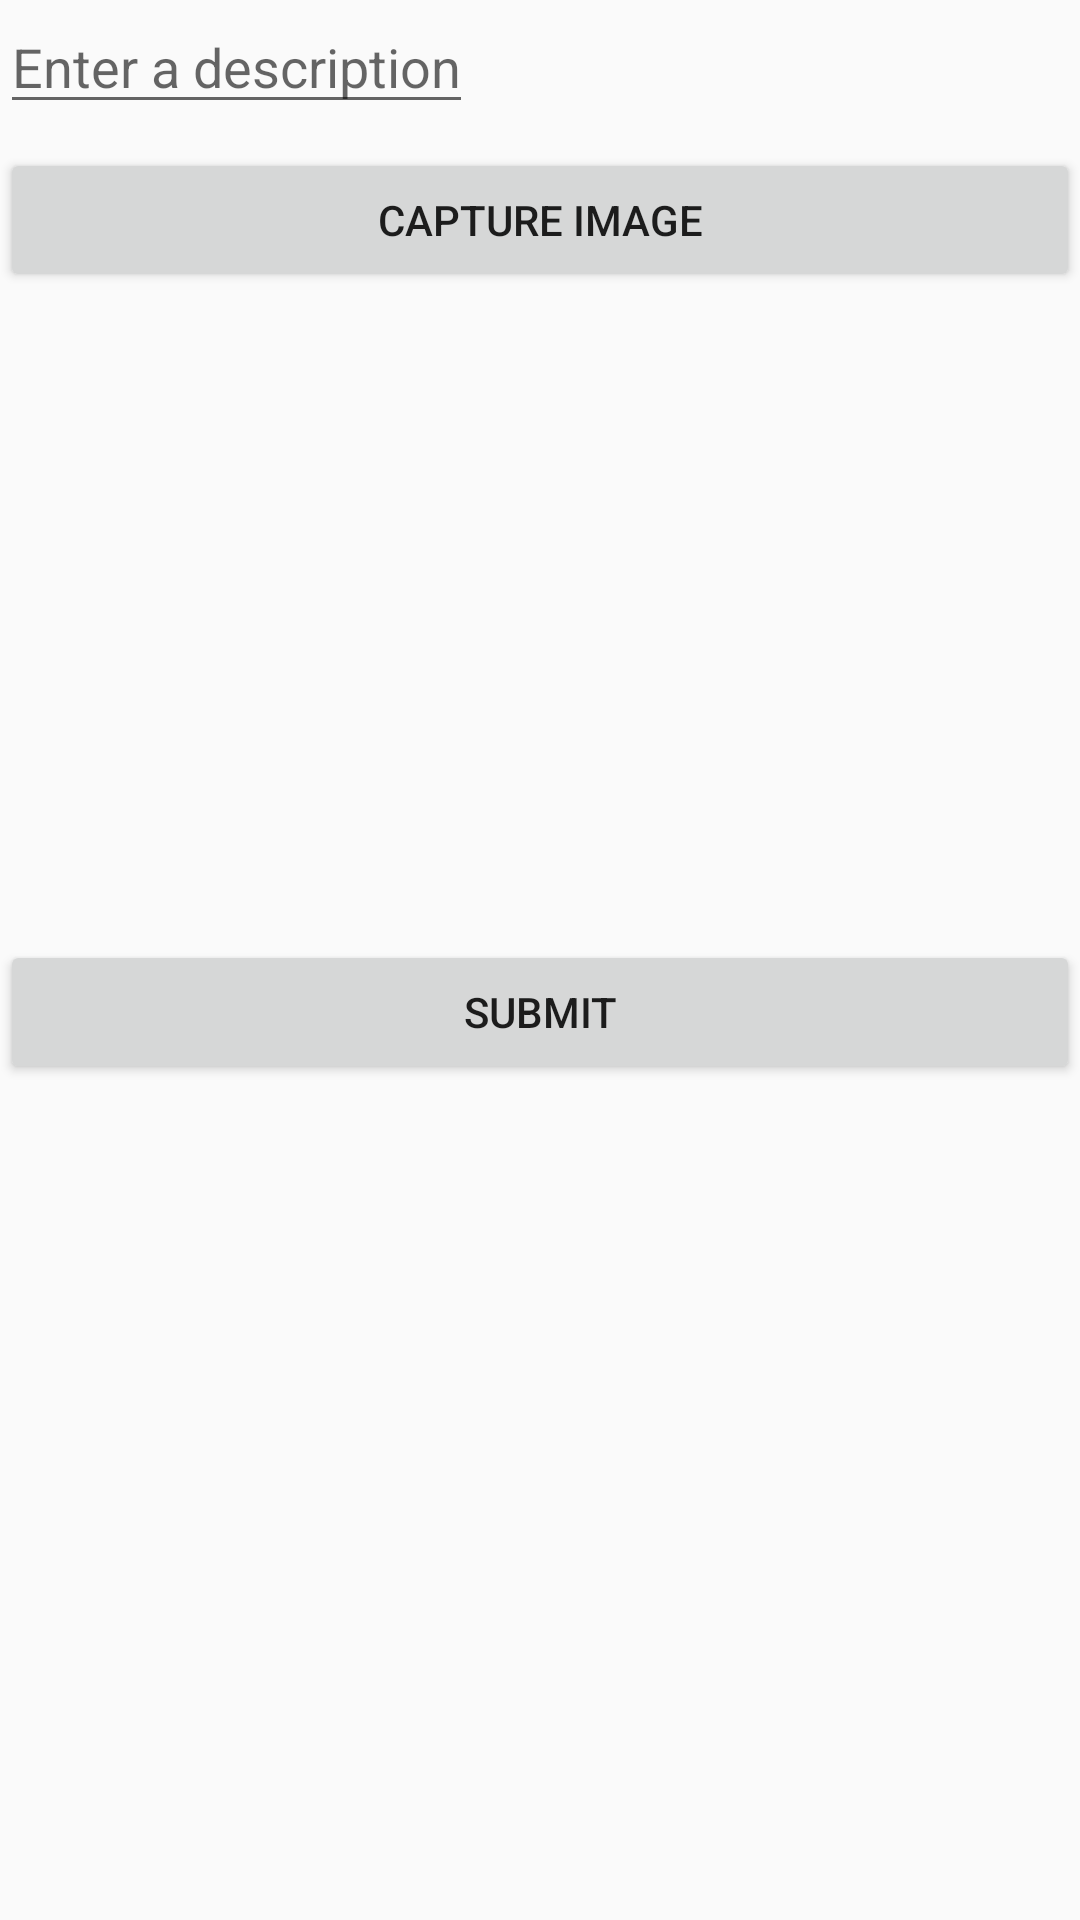

The Android layout XML behind this screen, and the referenced resources:
<!-- AndroidManifest.xml: application theme AppTheme -->
<!-- res/layout/fragment_compose.xml -->
<?xml version="1.0" encoding="utf-8"?>
<androidx.constraintlayout.widget.ConstraintLayout xmlns:android="http://schemas.android.com/apk/res/android"
    xmlns:app="http://schemas.android.com/apk/res-auto"
    xmlns:tools="http://schemas.android.com/tools"
    android:layout_width="match_parent"
    android:layout_height="match_parent"
    tools:context=".ComposeFragment">

    <EditText
        android:id="@+id/c_description_et"
        android:layout_width="wrap_content"
        android:layout_height="wrap_content"
        android:hint="Enter a description"
        app:layout_constraintStart_toStartOf="parent"
        app:layout_constraintTop_toTopOf="parent" />

    <Button
        android:id="@+id/c_capture_image"
        android:layout_width="match_parent"
        android:layout_height="wrap_content"
        android:layout_marginTop="8dp"
        android:text="Capture Image"
        app:layout_constraintStart_toStartOf="parent"
        app:layout_constraintTop_toBottomOf="@+id/c_description_et" />

    <ImageView
        android:id="@+id/c_post_image"
        android:layout_width="200dp"
        android:layout_height="200dp"
        android:layout_marginTop="8dp"
        android:text="Refresh"
        app:layout_constraintStart_toStartOf="parent"
        app:layout_constraintTop_toBottomOf="@+id/c_capture_image" />

    <Button
        android:id="@+id/c_submit"
        android:layout_width="match_parent"
        android:layout_height="wrap_content"
        android:layout_marginTop="8dp"
        android:text="Submit"
        app:layout_constraintStart_toStartOf="parent"
        app:layout_constraintTop_toBottomOf="@+id/c_post_image" />
</androidx.constraintlayout.widget.ConstraintLayout>
<!-- resources referenced by this layout -->
<resources>
  <style name="AppTheme" parent="Theme.AppCompat.Light.NoActionBar" />
</resources>
